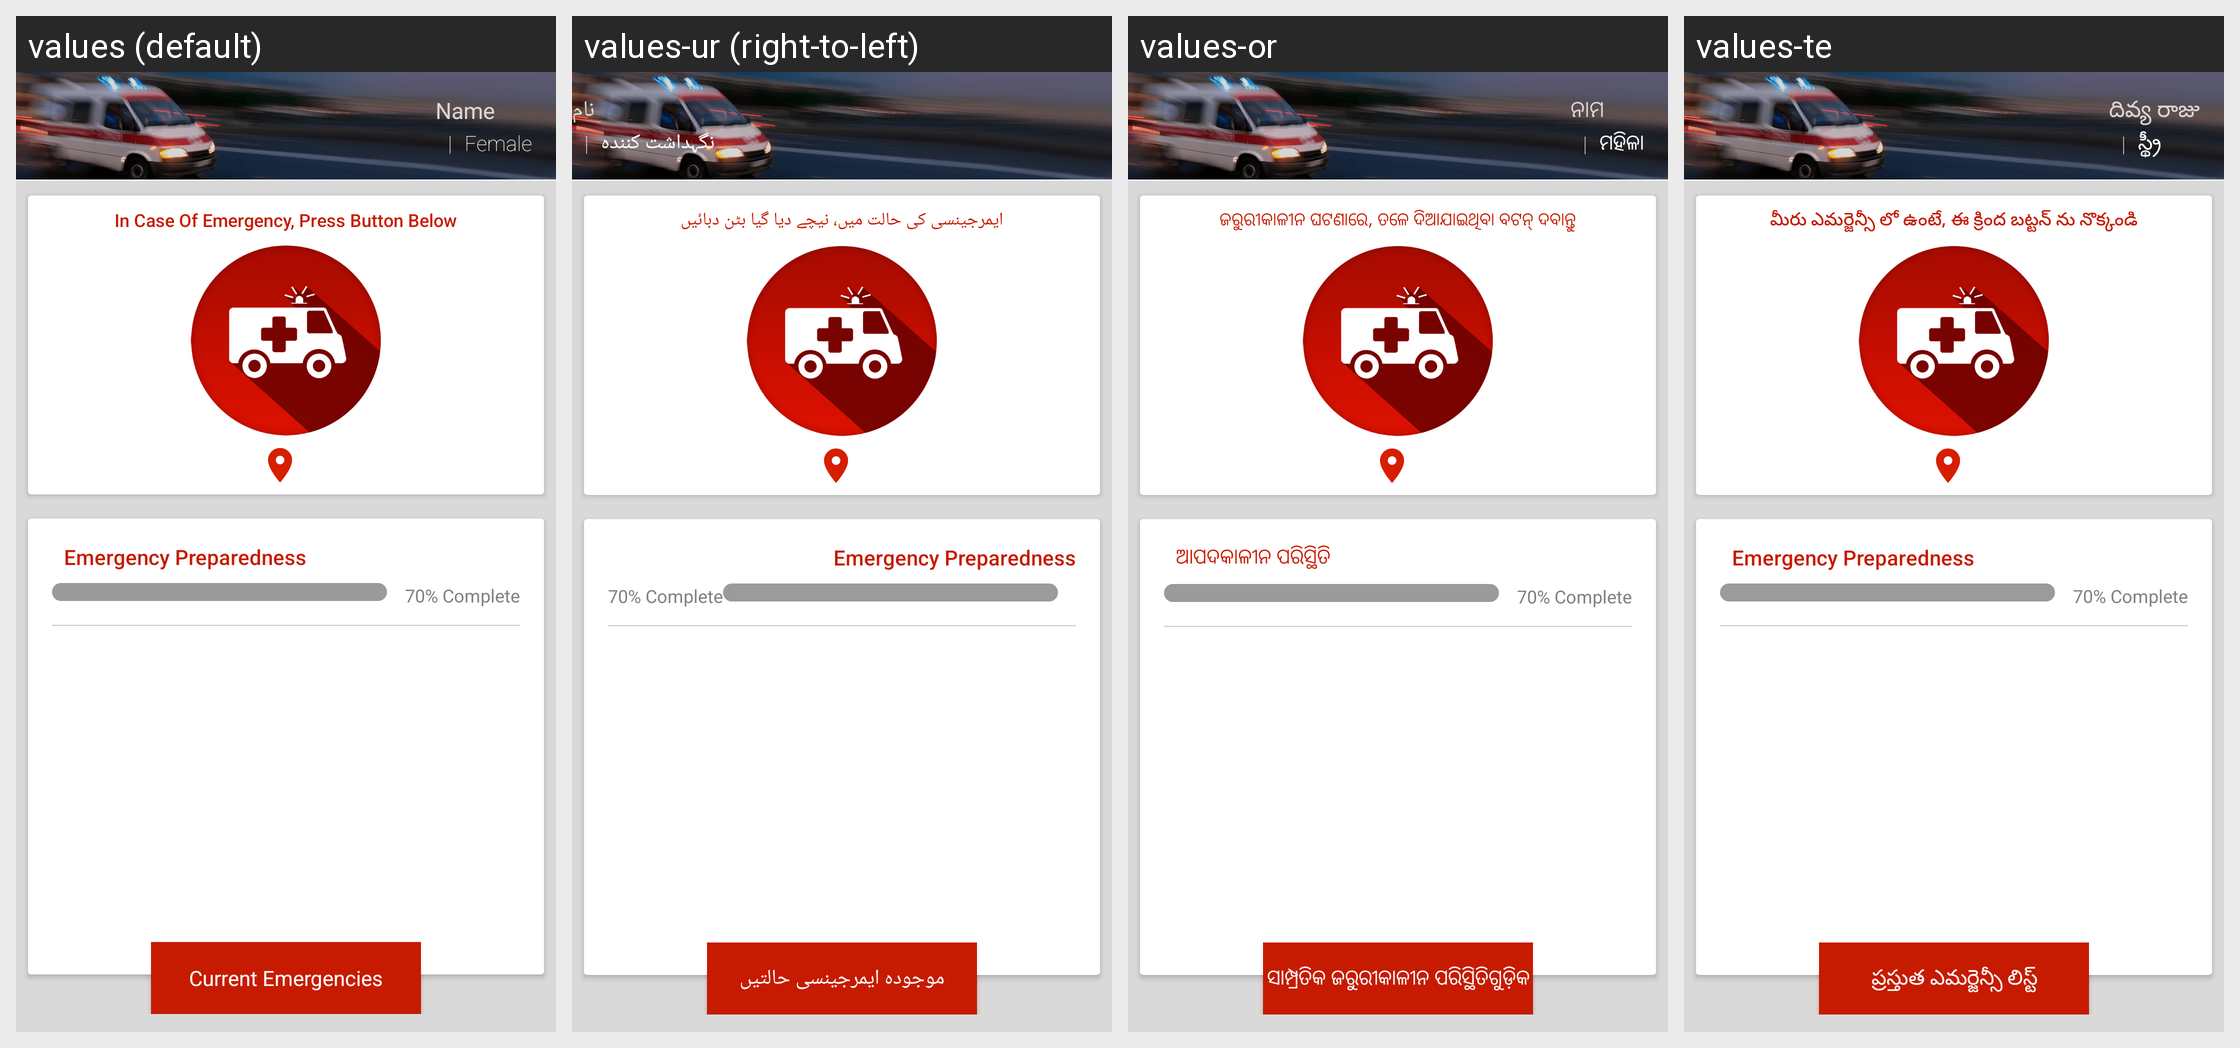

Here is an Android app screen in its default locale and in the app's own translations. Write out the translated-string differences for the strings that appear on this screen.
Android screen res/layout/fragment_raise_emergency.xml rendered under 4 locales, left to right: values (default), values-ur (right-to-left), values-or, values-te. Device: Nexus 5 (rendered at 1080×1920; each locale shown at half size, 540×960, under a caption strip naming it); theme AppTheme.
Other locales in the repository, not shown: values-hi, values-kn, values-ta.
Strings drawn on this screen, with the default value and each locale's value (text and hints the layout hard-codes, and strings that could not be matched under every locale, appear in the picture but are not listed):

name
  values: Name
  values-ur: نام
  values-or: ନାମ
  values-te: దివ్య రాజు

female
  values: Female
  values-ur: نگہداشت کنندہ
  values-or: ମହିଳା
  values-te: స్థ్రీ

label_press_emergency_bt
  values: In Case Of Emergency, Press Button Below
  values-ur: ایمرجینسی کی حالت میں، نیچے دیا گیا بٹن دبائیں
  values-or: ଜରୁରୀକାଳୀନ ଘଟଣାରେ, ତଳେ ଦିଆଯାଇଥିବା ବଟନ୍ ଦବାନ୍ତୁ
  values-te: మీరు ఎమర్జెన్సీ లో ఉంటే, ఈ క్రింద బట్టన్ ను నొక్కండి

lable_emergency_prepardness
  values: Emergency Preparedness
  values-ur: Emergency Preparedness  [not translated; the default value is used]
  values-or: ଆପଦକାଳୀନ ପରିସ୍ଥିତି
  values-te: Emergency Preparedness  [not translated; the default value is used]

label_current_emergencies
  values: Current Emergencies
  values-ur: موجودہ ایمرجینسی حالتیں
  values-or: ସାମ୍ପ୍ରତିକ ଜରୁରୀକାଳୀନ ପରିସ୍ଥିତିଗୁଡ଼ିକ
  values-te: ప్రస్తుత ఎమర్జెన్సీ లిస్ట్
